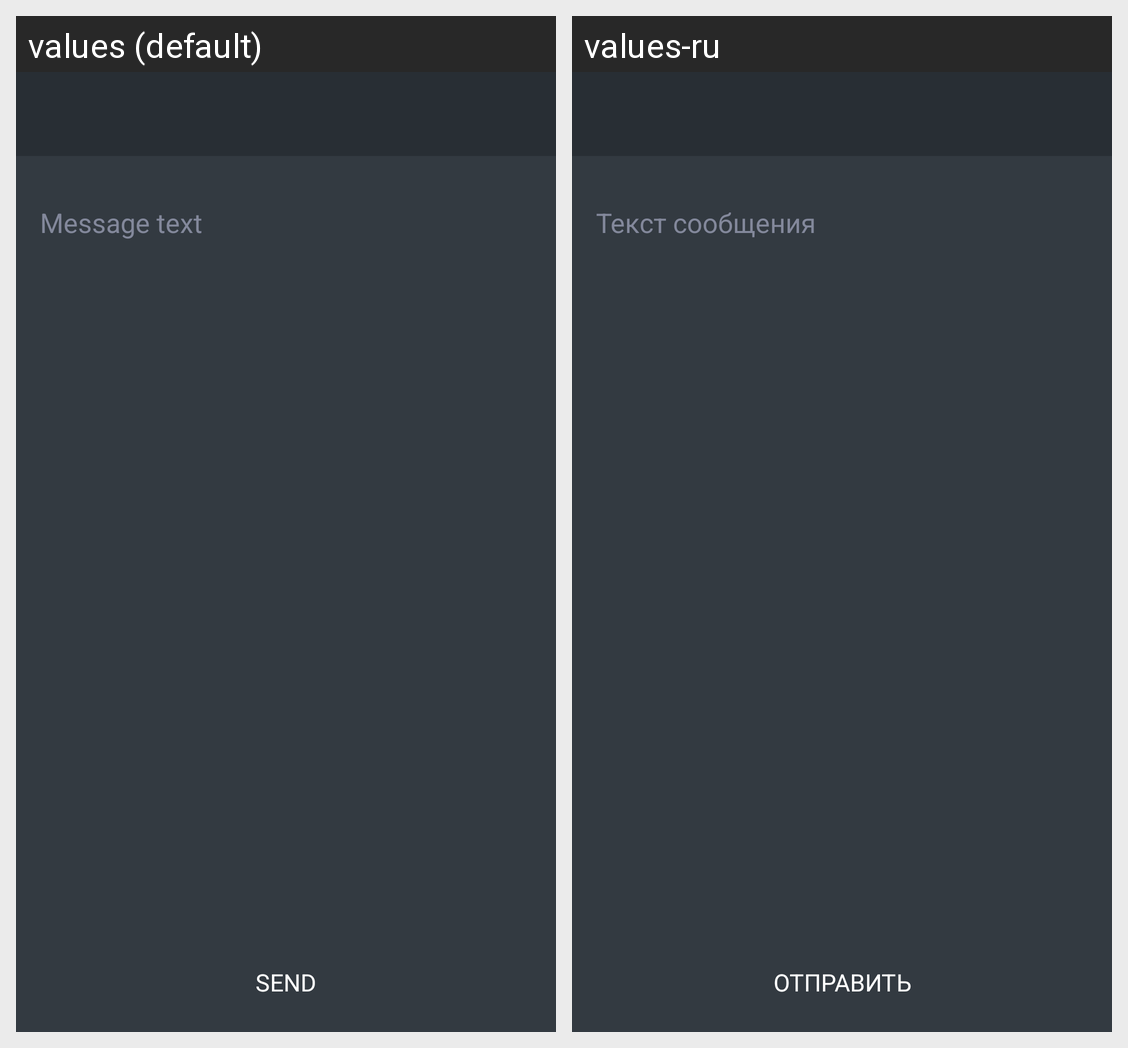

The same Android screen rendered under two of its app's locales, left to right. List the strings drawn on it with the default value and each locale's translation.
Android screen res/layout/dialog_fragment_send_custom_message.xml rendered under 2 locales, left to right: values (default), values-ru. Device: Nexus 5 (rendered at 1080×1920; each locale shown at half size, 540×960, under a caption strip naming it); theme NewTheme.
Strings drawn on this screen, with the default value and each locale's value (text and hints the layout hard-codes, and strings that could not be matched under every locale, appear in the picture but are not listed):

message_text
  values: Message text
  values-ru: Текст сообщения

Send
  values: Send
  values-ru: Отправить
